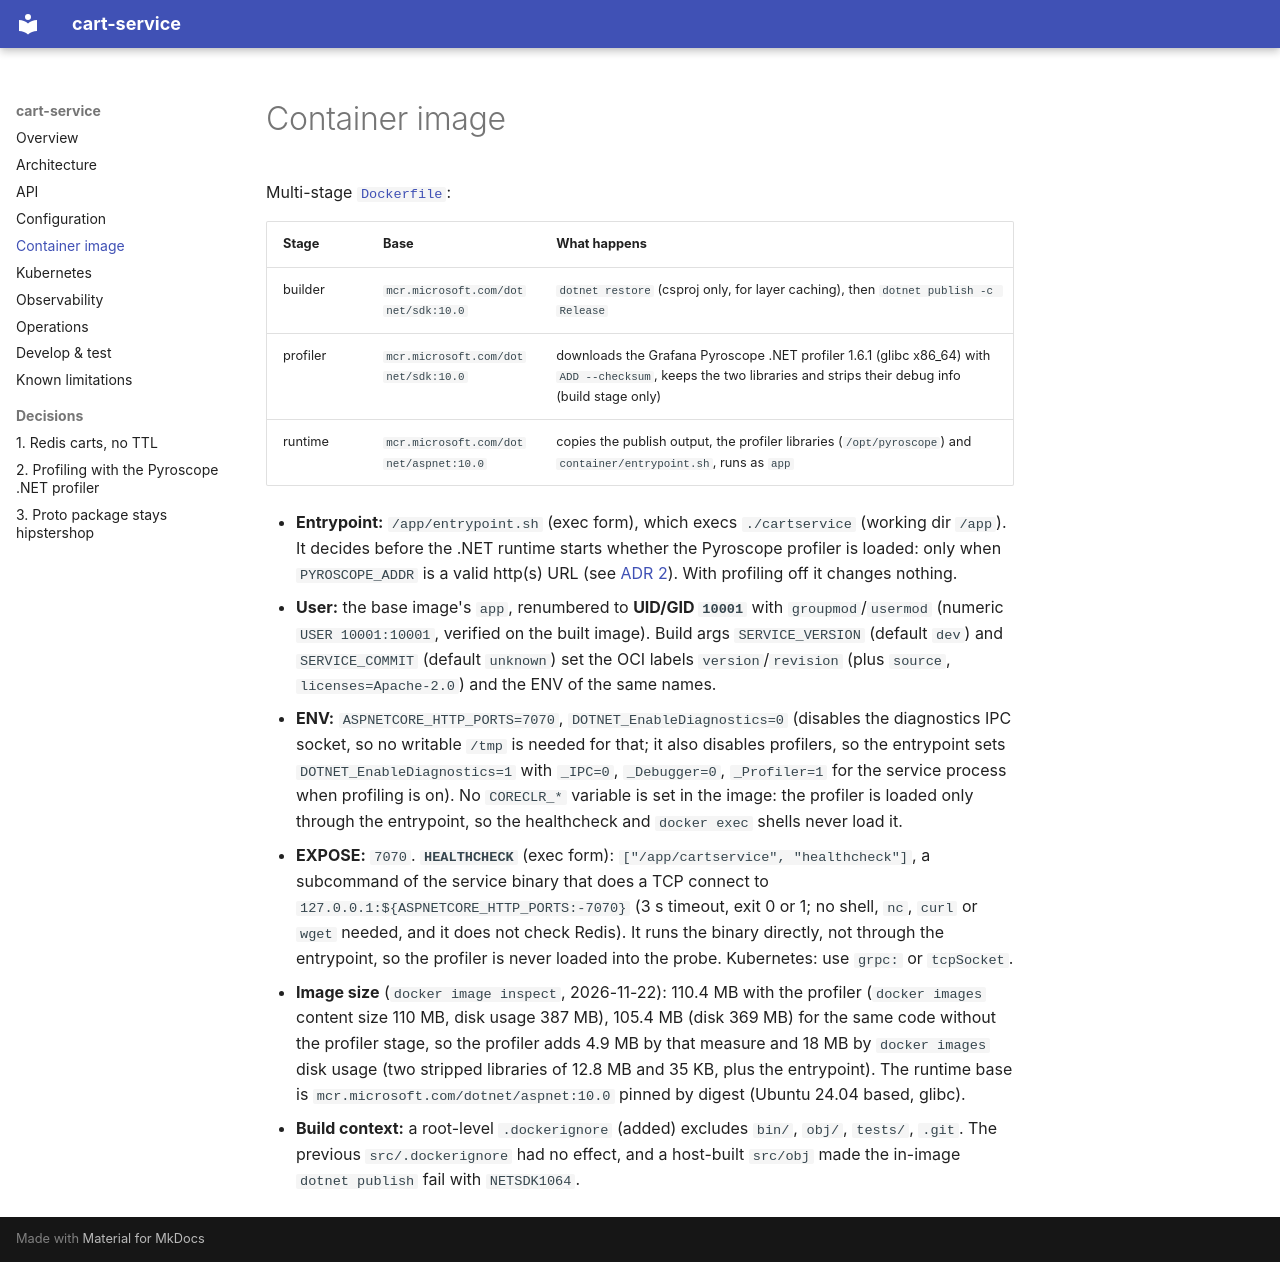

repository: platform-boutique/app-cart-service · page: container-image/index.html · generator: mkdocs

# Container image

Multi-stage [`Dockerfile`](https://github.com/platform-boutique/app-cart-service/tree/main/Dockerfile):

| Stage | Base | What happens |
|---|---|---|
| builder | `mcr.microsoft.com/dotnet/sdk:10.0` | `dotnet restore` (csproj only, for layer caching), then `dotnet publish -c Release` |
| profiler | `mcr.microsoft.com/dotnet/sdk:10.0` | downloads the Grafana Pyroscope .NET profiler 1.6.1 (glibc x86_64) with `ADD --checksum`, keeps the two libraries and strips their debug info (build stage only) |
| runtime | `mcr.microsoft.com/dotnet/aspnet:10.0` | copies the publish output, the profiler libraries (`/opt/pyroscope`) and `container/entrypoint.sh`, runs as `app` |

- **Entrypoint:** `/app/entrypoint.sh` (exec form), which execs `./cartservice` (working dir `/app`). It decides before the .NET runtime starts whether the Pyroscope profiler is loaded: only when `PYROSCOPE_ADDR` is a valid http(s) URL (see [ADR 2](adr/0002-profiling-with-the-pyroscope-dotnet-profiler.md)). With profiling off it changes nothing.
- **User:** the base image's `app`, renumbered to **UID/GID `10001`** with `groupmod`/`usermod` (numeric `USER 10001:10001`, verified on the built image). Build args `SERVICE_VERSION` (default `dev`) and `SERVICE_COMMIT` (default `unknown`) set the OCI labels `version`/`revision` (plus `source`, `licenses=Apache-2.0`) and the ENV of the same names.
- **ENV:** `ASPNETCORE_HTTP_PORTS=7070`, `DOTNET_EnableDiagnostics=0` (disables the diagnostics IPC socket, so no writable `/tmp` is needed for that; it also disables profilers, so the entrypoint sets `DOTNET_EnableDiagnostics=1` with `_IPC=0`, `_Debugger=0`, `_Profiler=1` for the service process when profiling is on). No `CORECLR_*` variable is set in the image: the profiler is loaded only through the entrypoint, so the healthcheck and `docker exec` shells never load it.
- **EXPOSE:** `7070`. **`HEALTHCHECK`** (exec form): `["/app/cartservice", "healthcheck"]`, a subcommand of the service binary that does a TCP connect to `127.0.0.1:${ASPNETCORE_HTTP_PORTS:-7070}` (3 s timeout, exit 0 or 1; no shell, `nc`, `curl` or `wget` needed, and it does not check Redis). It runs the binary directly, not through the entrypoint, so the profiler is never loaded into the probe. Kubernetes: use `grpc:` or `tcpSocket`.
- **Image size** (`docker image inspect`, 2026-11-22): 110.4 MB with the profiler (`docker images` content size 110 MB, disk usage 387 MB), 105.4 MB (disk 369 MB) for the same code without the profiler stage, so the profiler adds 4.9 MB by that measure and 18 MB by `docker images` disk usage (two stripped libraries of 12.8 MB and 35 KB, plus the entrypoint). The runtime base is `mcr.microsoft.com/dotnet/aspnet:10.0` pinned by digest (Ubuntu 24.04 based, glibc).
- **Build context:** a root-level `.dockerignore` (added) excludes `bin/`, `obj/`, `tests/`, `.git`. The previous `src/.dockerignore` had no effect, and a host-built `src/obj` made the in-image `dotnet publish` fail with `NETSDK1064`.
